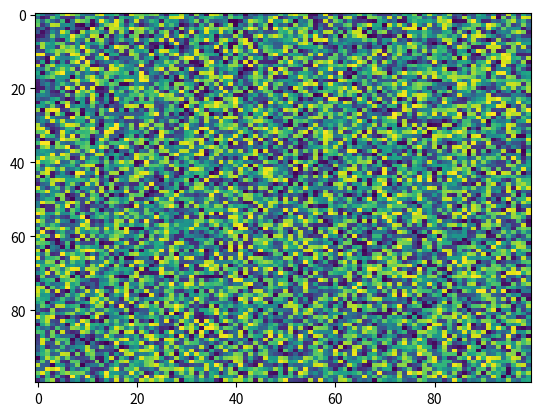

Write the Python code that produced this figure.
import matplotlib.pyplot as plt
import numpy as np
X = np.random.rand(100, 100)
plt.imshow(interpolation='nearest', norm=None, aspect='auto', vmax=None, filternorm=True, origin='upper', cmap='viridis', vmin=None, alpha=None, filterrad=4.0, X=X)
